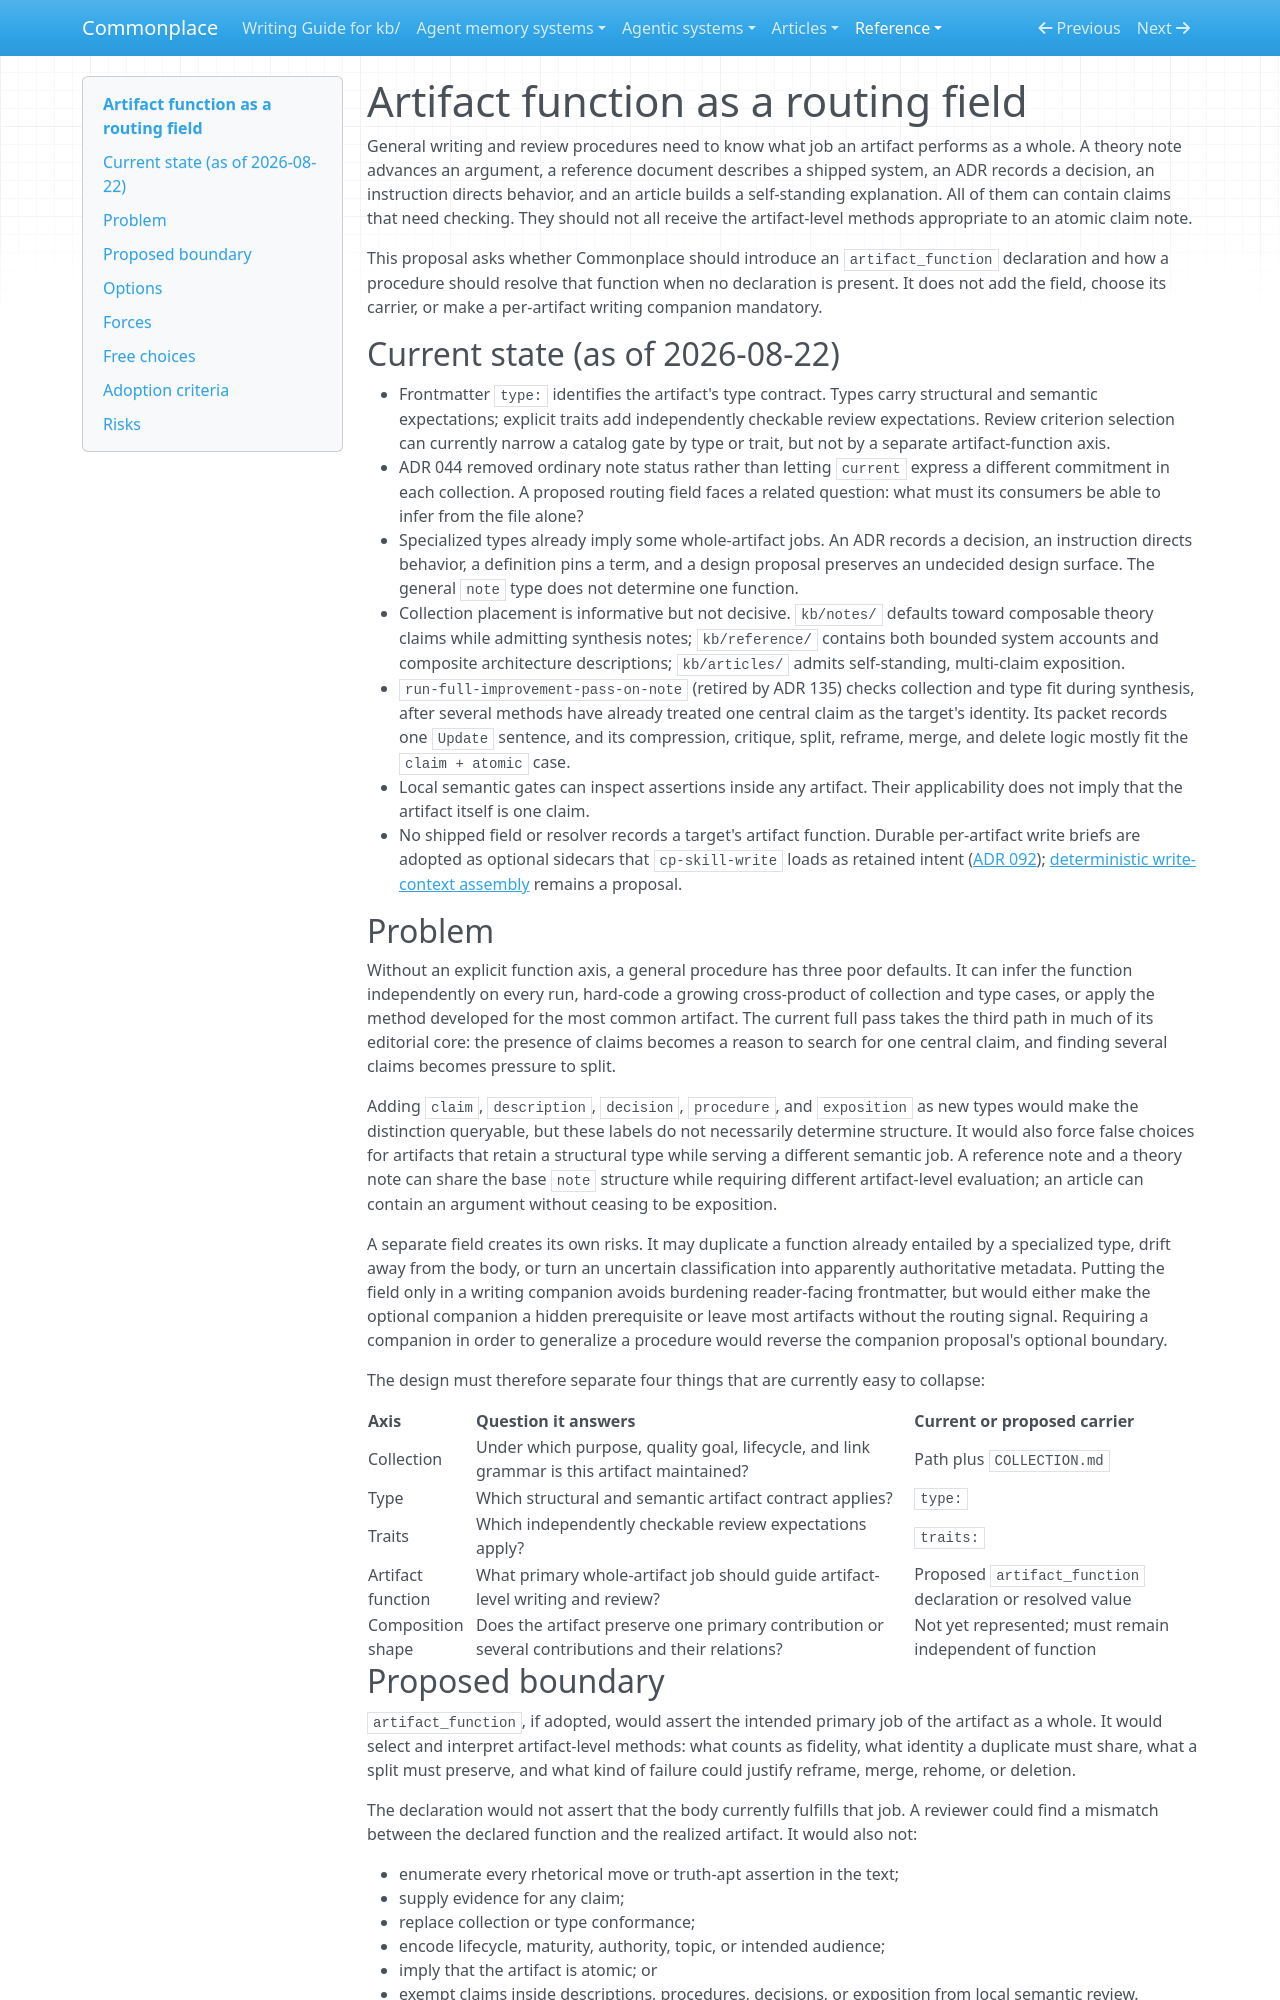

repository: zby/commonplace · page: reference/proposals/artifact-function-as-a-routing-field/index.html · generator: mkdocs

---
description: "Proposal: whether an artifact_function declaration should expose a document's intended whole-artifact job for writing and review routing without asserting atomicity"
type: reference/types/design-proposal.md
tags: [context-engineering, type-system, document-system]
---

# Artifact function as a routing field

General writing and review procedures need to know what job an artifact performs as a whole. A theory note advances an argument, a reference document describes a shipped system, an ADR records a decision, an instruction directs behavior, and an article builds a self-standing explanation. All of them can contain claims that need checking. They should not all receive the artifact-level methods appropriate to an atomic claim note.

This proposal asks whether Commonplace should introduce an `artifact_function` declaration and how a procedure should resolve that function when no declaration is present. It does not add the field, choose its carrier, or make a per-artifact writing companion mandatory.

## Current state (as of 2026-08-22)

- Frontmatter `type:` identifies the artifact's type contract. Types carry structural and semantic expectations; explicit traits add independently checkable review expectations. Review criterion selection can currently narrow a catalog gate by type or trait, but not by a separate artifact-function axis.
- ADR 044 removed ordinary note status rather than letting `current` express a different commitment in each collection. A proposed routing field faces a related question: what must its consumers be able to infer from the file alone?
- Specialized types already imply some whole-artifact jobs. An ADR records a decision, an instruction directs behavior, a definition pins a term, and a design proposal preserves an undecided design surface. The general `note` type does not determine one function.
- Collection placement is informative but not decisive. `kb/notes/` defaults toward composable theory claims while admitting synthesis notes; `kb/reference/` contains both bounded system accounts and composite architecture descriptions; `kb/articles/` admits self-standing, multi-claim exposition.
- `run-full-improvement-pass-on-note` (retired by ADR 135) checks collection and type fit during synthesis, after several methods have already treated one central claim as the target's identity. Its packet records one `Update` sentence, and its compression, critique, split, reframe, merge, and delete logic mostly fit the `claim + atomic` case.
- Local semantic gates can inspect assertions inside any artifact. Their applicability does not imply that the artifact itself is one claim.
- No shipped field or resolver records a target's artifact function. Durable per-artifact write briefs are adopted as optional sidecars that `cp-skill-write` loads as retained intent ([ADR 092](../adr/092-write-briefs-are-optional-sidecars-named-by-a-validated-pointer.md)); [deterministic write-context assembly](./deterministic-write-context-assembly.md) remains a proposal.

## Problem

Without an explicit function axis, a general procedure has three poor defaults. It can infer the function independently on every run, hard-code a growing cross-product of collection and type cases, or apply the method developed for the most common artifact. The current full pass takes the third path in much of its editorial core: the presence of claims becomes a reason to search for one central claim, and finding several claims becomes pressure to split.

Adding `claim`, `description`, `decision`, `procedure`, and `exposition` as new types would make the distinction queryable, but these labels do not necessarily determine structure. It would also force false choices for artifacts that retain a structural type while serving a different semantic job. A reference note and a theory note can share the base `note` structure while requiring different artifact-level evaluation; an article can contain an argument without ceasing to be exposition.

A separate field creates its own risks. It may duplicate a function already entailed by a specialized type, drift away from the body, or turn an uncertain classification into apparently authoritative metadata. Putting the field only in a writing companion avoids burdening reader-facing frontmatter, but would either make the optional companion a hidden prerequisite or leave most artifacts without the routing signal. Requiring a companion in order to generalize a procedure would reverse the companion proposal's optional boundary.

The design must therefore separate four things that are currently easy to collapse:

| Axis | Question it answers | Current or proposed carrier |
|---|---|---|
| Collection | Under which purpose, quality goal, lifecycle, and link grammar is this artifact maintained? | Path plus `COLLECTION.md` |
| Type | Which structural and semantic artifact contract applies? | `type:` |
| Traits | Which independently checkable review expectations apply? | `traits:` |
| Artifact function | What primary whole-artifact job should guide artifact-level writing and review? | Proposed `artifact_function` declaration or resolved value |
| Composition shape | Does the artifact preserve one primary contribution or several contributions and their relations? | Not yet represented; must remain independent of function |
